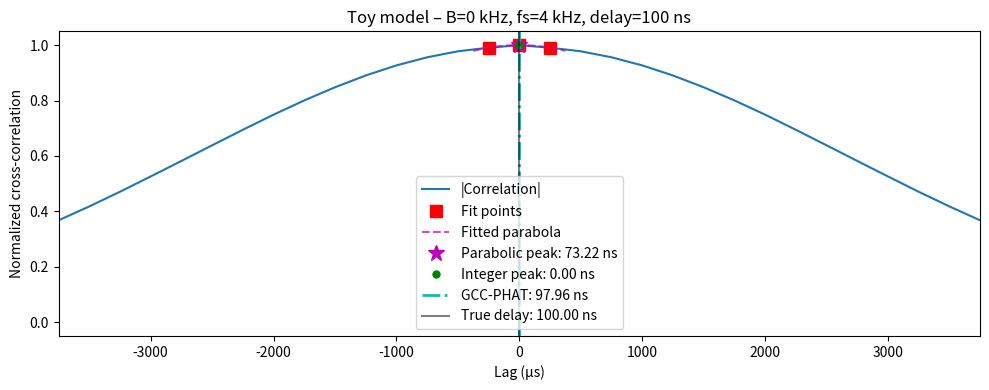

Write Python code to recreate this figure.
"""
Toy model: limits of 1D cross-correlation delay estimation.
- Gaussian pulse with controllable bandwidth.
- Exact fractional delay applied via Fourier phase shift.
- Cross-correlation via FFT, with/without parabolic sub-sample refinement.
- GCC-PHAT with bandwidth‑restricted mask (robust for any signal shape).
- Tunable parameters at the top of the script.
"""

import numpy as np
import matplotlib.pyplot as plt

# ============================================================
# T U N A B L E   P A R A M E T E R S
# ============================================================
BANDWIDTH_HZ = .2e3          # signal bandwidth (Hz) → defines pulse width
FS = 20 * BANDWIDTH_HZ         # sampling frequency (Hz)
TOTAL_TIME = 80 * (0.3748 / BANDWIDTH_HZ)   # capture enough of the pulse
TRUE_DELAY = 100.0e-9          # true delay in seconds (e.g., 100 ns)
NOISE_STD = 0.01               # standard deviation of additive white Gaussian noise

# ============================================================
# Derived parameters
# ============================================================
sigma_t = 0.3748 / BANDWIDTH_HZ    # Gaussian standard deviation
dt = 1.0 / FS
n_samples = int(TOTAL_TIME / dt) + 1
t = np.linspace(0, TOTAL_TIME, n_samples)
t0 = TOTAL_TIME / 2                 # centre of the pulse

print(f"sigma_t = {sigma_t*1e6:.2f} µs, dt = {dt*1e6:.3f} µs, n_samples = {n_samples}")

# ============================================================
# Generate Gaussian pulse (clean)
# ============================================================
pulse = np.exp(-0.5 * ((t - t0) / sigma_t) ** 2)

# Add noise if requested
if NOISE_STD > 0:
    noise = np.random.normal(0, NOISE_STD, size=n_samples)
    pulse += noise

# ============================================================
# Apply exact fractional delay using Fourier shift
# ============================================================
freq = np.fft.fftfreq(n_samples, d=dt)
phase_shift = np.exp(2j * np.pi * freq * TRUE_DELAY)   # positive for delay
delayed_pulse = -np.fft.ifft(np.fft.fft(pulse) * phase_shift).real

# ============================================================
# Cross-correlation via FFT (same logic as your 2D version)
# ============================================================
N_corr = 2 * n_samples - 1
F_ref = np.fft.fft(pulse, n=N_corr)
F_del = np.fft.fft(delayed_pulse, n=N_corr)
corr_raw = np.fft.ifft(F_ref * np.conj(F_del)).real
corr = np.fft.fftshift(corr_raw)                # zero lag at centre
lags_samples = np.arange(-n_samples + 1, n_samples)   # lags in samples

# Normalize to get correlation coefficient in [-1, 1]
corr_norm = corr / np.sqrt(np.sum(pulse**2) * np.sum(delayed_pulse**2))

# ============================================================
# Peak detection (integer sample)
# ============================================================
peak_idx = np.argmax(np.abs(corr_norm))
integer_lag_samples = lags_samples[peak_idx]
integer_delay = integer_lag_samples * dt
integer_peak_val = np.abs(corr_norm[peak_idx])

# ============================================================
# Parabolic sub-sample refinement (if peak not at boundary)
# ============================================================
if 0 < peak_idx < len(corr_norm) - 1:
    y_left = np.abs(corr_norm[peak_idx - 1])
    y_center = np.abs(corr_norm[peak_idx])
    y_right = np.abs(corr_norm[peak_idx + 1])
    denom = y_left - 2*y_center + y_right
    if abs(denom) > 1e-15:
        delta_parab = (y_left - y_right) / (2 * denom)
    else:
        delta_parab = 0.0
else:
    delta_parab = 0.0

parabolic_lag_samples = lags_samples[peak_idx] + delta_parab
parabolic_delay = parabolic_lag_samples * dt

# ============================================================
# GCC-PHAT with bandwidth‑restricted mask (robust for any pulse shape)
# ============================================================
# Cross-spectrum (already available: F_ref and F_del are zero-padded)
Phi = F_ref * np.conj(F_del)

# Define maximum frequency of interest (2× signal bandwidth for safety)
f_max = 2.0 * BANDWIDTH_HZ                     # keep only |f| < f_max
freq_full = np.fft.fftfreq(N_corr, d=dt)       # frequency axis for full correlation length
band_mask = np.abs(freq_full) < f_max           # mask for both positive and negative frequencies

# Apply whitening only inside the signal band
Phi_phat = np.zeros_like(Phi, dtype=complex)
eps = 1e-6
Phi_phat[band_mask] = Phi[band_mask] / (np.abs(Phi[band_mask]) + eps)

r_phat_raw = np.fft.ifft(Phi_phat).real
r_phat = np.fft.fftshift(r_phat_raw)

# Normalize r_phat to [0,1] for peak detection
r_phat_max = np.max(np.abs(r_phat))
if r_phat_max > 0:
    r_phat_norm = r_phat / r_phat_max
else:
    r_phat_norm = r_phat

# Find integer peak of PHAT correlation
phat_peak_idx = np.argmax(np.abs(r_phat_norm))
phat_integer_lag = lags_samples[phat_peak_idx]

# Parabolic refinement on PHAT peak
if 0 < phat_peak_idx < len(r_phat_norm) - 1:
    y_left_phat = np.abs(r_phat_norm[phat_peak_idx - 1])
    y_center_phat = np.abs(r_phat_norm[phat_peak_idx])
    y_right_phat = np.abs(r_phat_norm[phat_peak_idx + 1])
    denom_phat = y_left_phat - 2*y_center_phat + y_right_phat
    if abs(denom_phat) > 1e-15:
        delta_phat = (y_left_phat - y_right_phat) / (2 * denom_phat)
    else:
        delta_phat = 0.0
else:
    delta_phat = 0.0

phat_parabolic_lag = phat_integer_lag + delta_phat
phat_delay = phat_parabolic_lag * dt

# ============================================================
# Print results
# ============================================================
print(f"\nTrue delay         : {TRUE_DELAY*1e9:.3f} ns")
print(f"Integer-sample lag : {integer_lag_samples} samples -> {integer_delay*1e9:.3f} ns")
print(f"Parabolic lag      : {parabolic_lag_samples:.4f} samples -> {parabolic_delay*1e9:.3f} ns")
print(f"GCC-PHAT lag       : {phat_parabolic_lag:.4f} samples -> {phat_delay*1e9:.3f} ns")

# ============================================================
# Plot with fit points, parabola, and peak markers
# ============================================================
lags_us = lags_samples * dt * 1e6   # lags in µs
peak_lag_us = integer_delay * 1e6
parabolic_lag_us = parabolic_delay * 1e6
phat_lag_us = phat_delay * 1e6

plt.figure(figsize=(10, 4))
plt.plot(lags_us, np.abs(corr_norm), label='|Correlation|')

# Mark the three points used for parabolic fit
fit_lags = np.array([peak_idx-1, peak_idx, peak_idx+1])
fit_vals = np.abs(corr_norm[fit_lags])
plt.plot(lags_us[fit_lags], fit_vals, 'rs', markersize=8, label='Fit points')

# Draw the fitted parabola and its peak point
if abs(denom) > 1e-15:
    a = denom / 2.0
    b = (y_right - y_left) / 2.0
    c = y_center
    dx = np.linspace(-1.5, 1.5, 100)
    y_parab = a*dx**2 + b*dx + c
    x_lag_samples = lags_samples[peak_idx] + dx
    plt.plot(x_lag_samples * dt * 1e6, y_parab, 'm--', alpha=0.7, label='Fitted parabola')

    # Mark the interpolated peak as a point
    peak_val = a*delta_parab**2 + b*delta_parab + c
    plt.plot(parabolic_lag_us, peak_val, 'm*', markersize=12, label=f'Parabolic peak: {parabolic_delay*1e9:.2f} ns')

# Mark the integer peak on the correlation curve
plt.plot(peak_lag_us, integer_peak_val, 'go', markersize=5,
         label=f'Integer peak: {integer_delay*1e9:.2f} ns')

# GCC-PHAT vertical line
plt.axvline(phat_lag_us, color='c', linestyle='-.', linewidth=2,
            label=f'GCC-PHAT: {phat_delay*1e9:.2f} ns')

# True delay vertical line
plt.axvline(TRUE_DELAY*1e6, color='k', alpha=0.5,
            label=f'True delay: {TRUE_DELAY*1e9:.2f} ns')

plt.xlim([-2*(0.3748 / BANDWIDTH_HZ)*1e06, 2*(0.3748 / BANDWIDTH_HZ)*1e06])
plt.xlabel('Lag (µs)')
plt.ylabel('Normalized cross-correlation')
plt.title(f'Toy model – B={BANDWIDTH_HZ/1e3:.0f} kHz, fs={FS/1e3:.0f} kHz, delay={TRUE_DELAY*1e9:.0f} ns')
plt.legend()
plt.tight_layout()
plt.savefig('toy_model_crosscorr.png', dpi=150)
plt.close()
print("Plot saved to toy_model_crosscorr.png")
